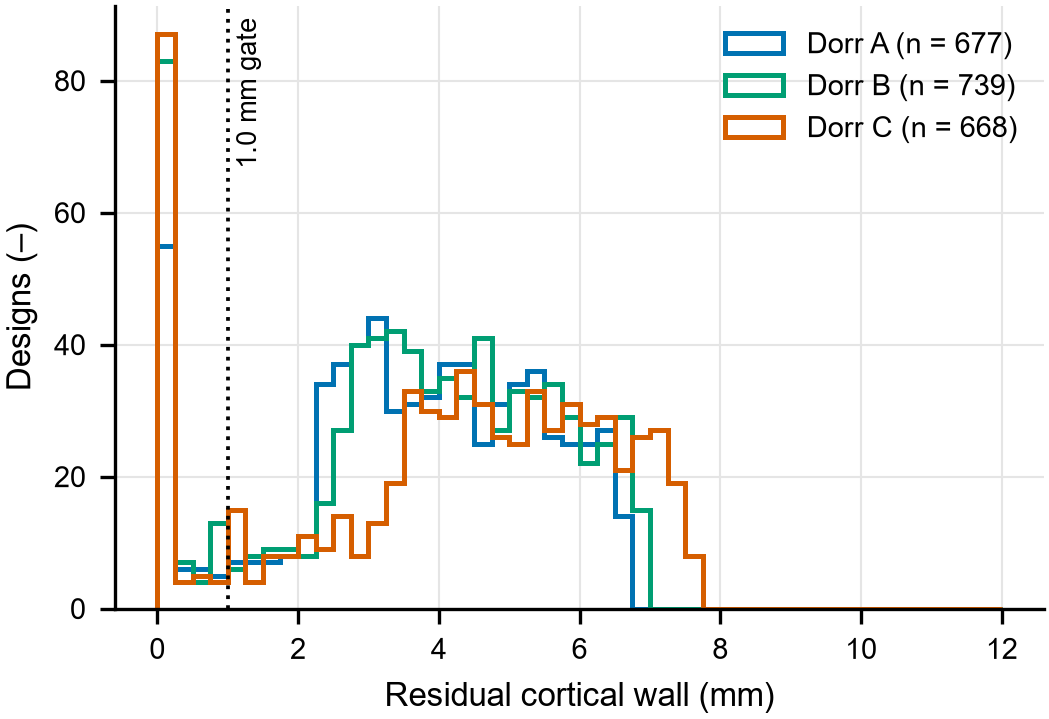

The data file committed next to this chart (first rows):
dorr, wall, passed
A, 4.051, 1
A, 6.72, 1
A, 0.0, 0
A, 2.516, 1
A, 5.147, 1
A, 3.242, 0
A, 1.583, 0
A, 5.822, 1
A, 2.641, 1
A, 2.652, 0
A, 6.242, 1
A, 4.454, 1
A, 3.826, 0
A, 4.387, 1
A, 5.919, 1
A, 3.927, 0
A, 2.766, 1
A, 2.785, 0
A, 2.458, 0
A, 5.407, 1
A, 5.07, 1
A, 1.543, 0
A, 2.641, 0
A, 4.321, 1
A, 1.3, 0
A, 4.676, 1
A, 2.743, 1
A, 4.834, 1
A, 6.204, 1
A, 5.071, 1
A, 3.765, 0
A, 3.312, 1
A, 4.857, 1
A, 0.0, 0
A, 4.031, 1
A, 0.0, 0
A, 6.591, 1
A, 3.754, 1
A, 5.295, 1
A, 2.615, 0
A, 3.169, 0
A, 1.784, 0
A, 3.226, 1
A, 4.588, 1
A, 3.092, 0
A, 4.238, 1
A, 2.445, 1
A, 3.678, 0
A, 6.202, 1
A, 3.233, 1
A, 4.383, 0
A, 5.58, 1
A, 5.255, 1
A, 0.159, 0
A, 6.607, 1
A, 3.154, 0
A, 3.049, 0
A, 5.168, 0
A, 4.858, 1
A, 3.4, 1
... 2,024 more rows
